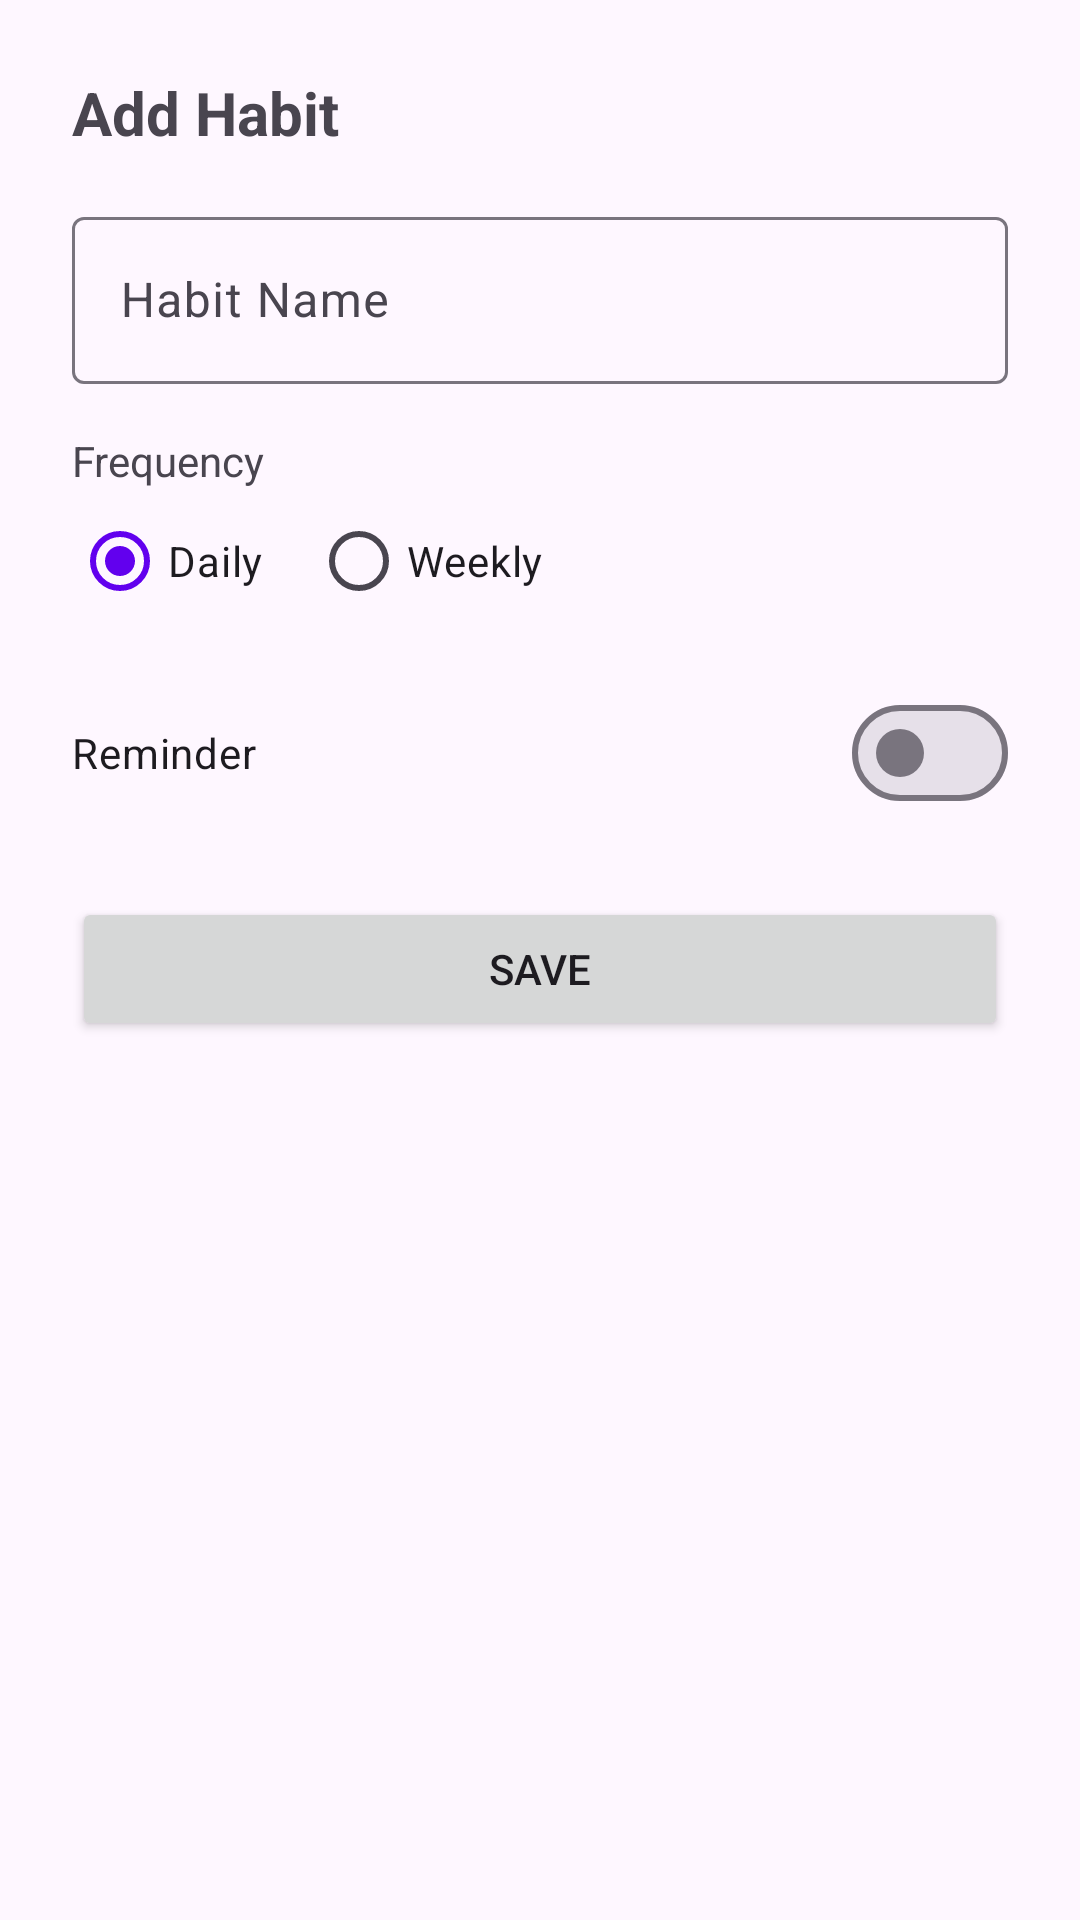

This screen was rendered from an Android layout file. Write that file and the resources it references.
<!-- AndroidManifest.xml: application theme Theme.HabitTracker -->
<!-- res/layout/bottom_sheet_add_habit.xml -->
<?xml version="1.0" encoding="utf-8"?>
<androidx.constraintlayout.widget.ConstraintLayout xmlns:android="http://schemas.android.com/apk/res/android"
    xmlns:app="http://schemas.android.com/apk/res-auto"
    android:layout_width="match_parent"
    android:layout_height="wrap_content"
    android:padding="24dp">

    <TextView
        android:id="@+id/tvTitle"
        android:layout_width="wrap_content"
        android:layout_height="wrap_content"
        android:text="@string/add_habit"
        android:textSize="20sp"
        android:textStyle="bold"
        app:layout_constraintStart_toStartOf="parent"
        app:layout_constraintTop_toTopOf="parent" />

    <com.google.android.material.textfield.TextInputLayout
        android:id="@+id/tilName"
        android:layout_width="match_parent"
        android:layout_height="wrap_content"
        android:layout_marginTop="16dp"
        android:hint="@string/habit_name"
        app:layout_constraintTop_toBottomOf="@+id/tvTitle">

        <com.google.android.material.textfield.TextInputEditText
            android:id="@+id/etName"
            android:layout_width="match_parent"
            android:layout_height="wrap_content"
            android:inputType="textCapSentences" />

    </com.google.android.material.textfield.TextInputLayout>

    <TextView
        android:id="@+id/tvFrequencyLabel"
        android:layout_width="wrap_content"
        android:layout_height="wrap_content"
        android:layout_marginTop="16dp"
        android:text="@string/frequency"
        app:layout_constraintStart_toStartOf="parent"
        app:layout_constraintTop_toBottomOf="@+id/tilName" />

    <RadioGroup
        android:id="@+id/rgFrequency"
        android:layout_width="match_parent"
        android:layout_height="wrap_content"
        android:orientation="horizontal"
        app:layout_constraintTop_toBottomOf="@+id/tvFrequencyLabel">

        <RadioButton
            android:id="@+id/rbDaily"
            android:layout_width="wrap_content"
            android:layout_height="wrap_content"
            android:checked="true"
            android:text="@string/daily" />

        <RadioButton
            android:id="@+id/rbWeekly"
            android:layout_width="wrap_content"
            android:layout_height="wrap_content"
            android:layout_marginStart="16dp"
            android:text="@string/weekly" />
    </RadioGroup>

    <com.google.android.material.materialswitch.MaterialSwitch
        android:id="@+id/switchReminder"
        android:layout_width="match_parent"
        android:layout_height="wrap_content"
        android:layout_marginTop="16dp"
        android:text="@string/reminder"
        app:layout_constraintTop_toBottomOf="@+id/rgFrequency" />

    <TextView
        android:id="@+id/tvReminderTime"
        android:layout_width="wrap_content"
        android:layout_height="wrap_content"
        android:text="08:00"
        android:textSize="24sp"
        android:visibility="gone"
        app:layout_constraintStart_toStartOf="parent"
        app:layout_constraintTop_toBottomOf="@+id/switchReminder" />

    <Button
        android:id="@+id/btnSave"
        android:layout_width="match_parent"
        android:layout_height="wrap_content"
        android:layout_marginTop="24dp"
        android:text="@string/save"
        app:layout_constraintTop_toBottomOf="@+id/tvReminderTime" />

</androidx.constraintlayout.widget.ConstraintLayout>
<!-- resources referenced by this layout -->
<resources>
  <string name="add_habit">Add Habit</string>
  <string name="daily">Daily</string>
  <string name="frequency">Frequency</string>
  <string name="habit_name">Habit Name</string>
  <string name="reminder">Reminder</string>
  <string name="save">Save</string>
  <string name="weekly">Weekly</string>
  <style name="Theme.HabitTracker" parent="Theme.Material3.DayNight.NoActionBar">
          
          <item name="colorPrimary">@color/purple_500</item>
          <item name="colorPrimaryVariant">@color/purple_700</item>
          <item name="colorOnPrimary">@color/white</item>
          
          <item name="colorSecondary">@color/teal_200</item>
          <item name="colorSecondaryVariant">@color/teal_700</item>
          <item name="colorOnSecondary">@color/black</item>
          
          <item name="android:statusBarColor">?attr/colorPrimaryVariant</item>
          
      </style>
  <color name="purple_500">#FF6200EE</color>
  <color name="purple_700">#FF3700B3</color>
  <color name="white">#FFFFFFFF</color>
  <color name="teal_200">#FF03DAC5</color>
  <color name="teal_700">#FF018786</color>
  <color name="black">#FF000000</color>
</resources>
